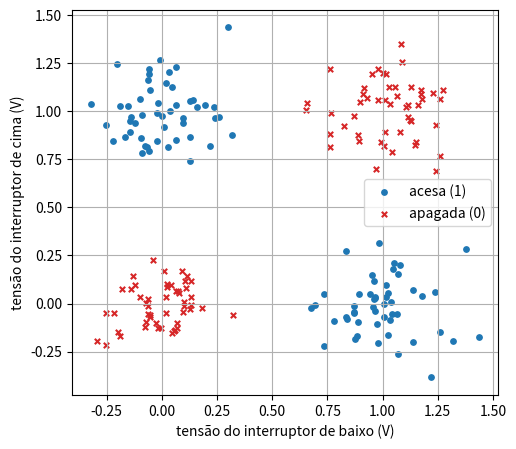
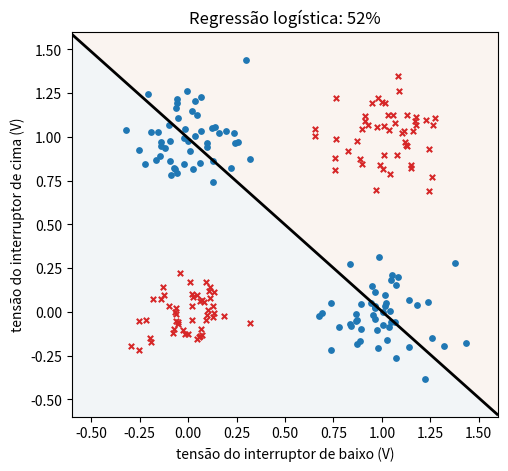
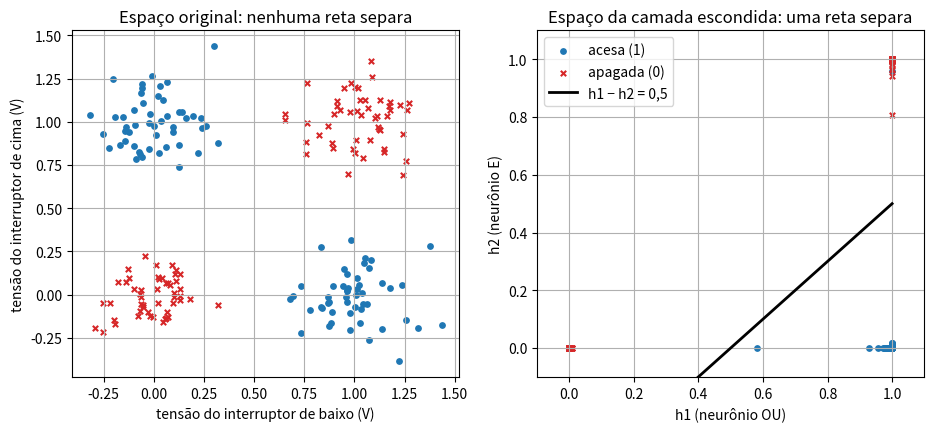
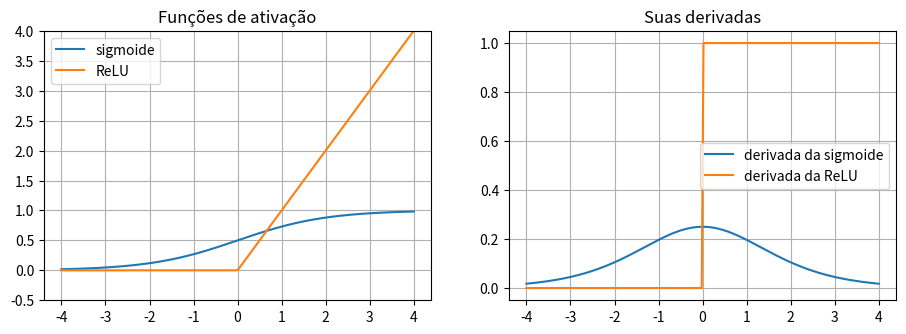
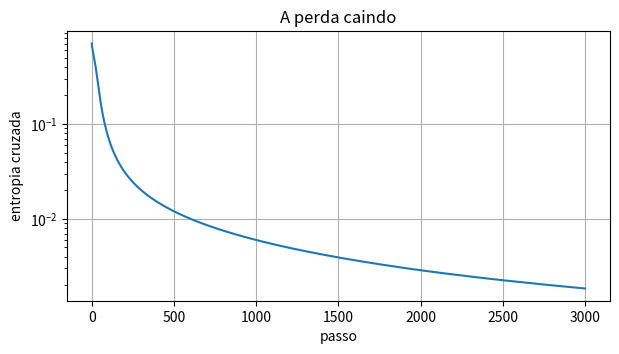
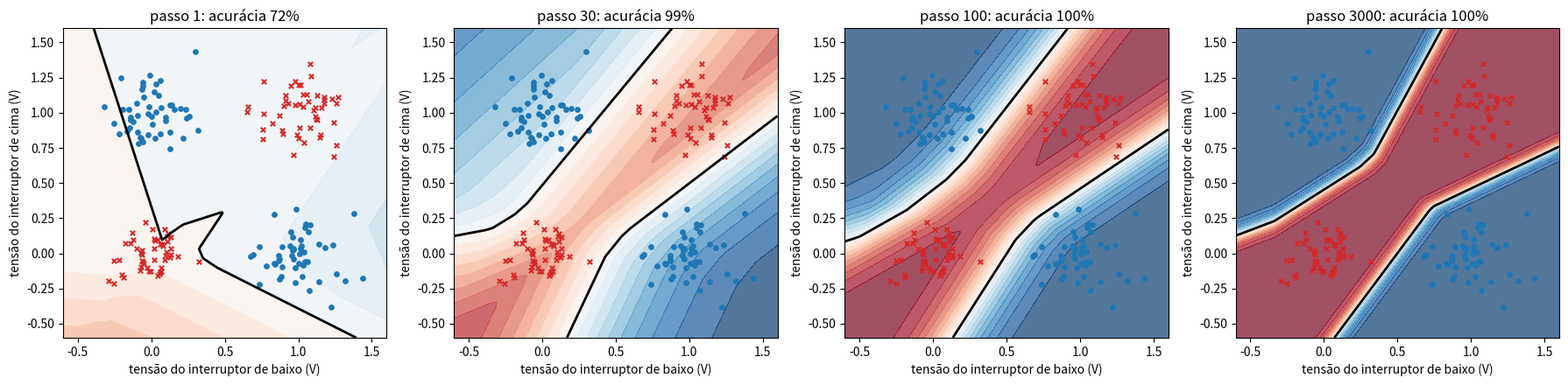
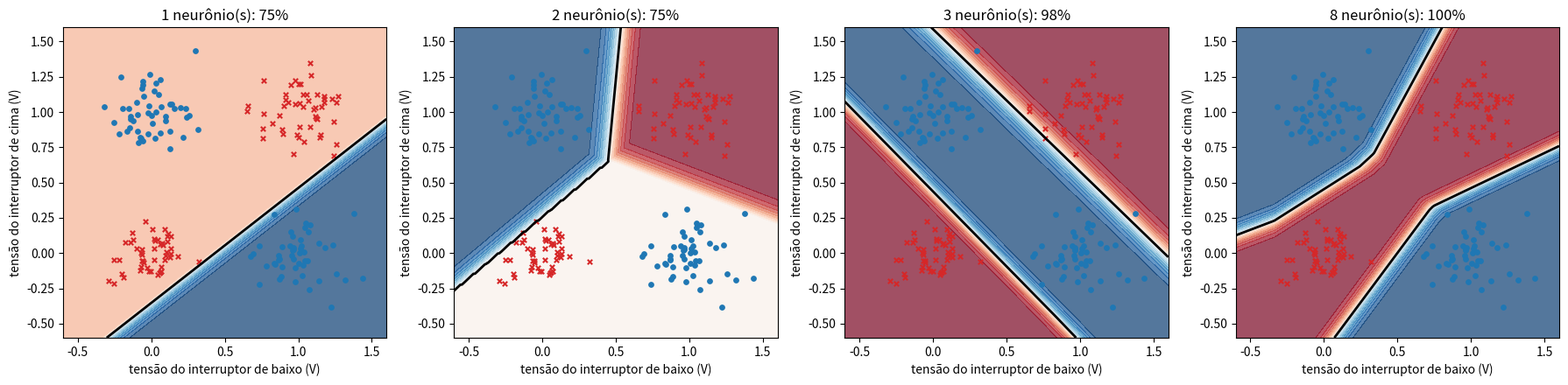
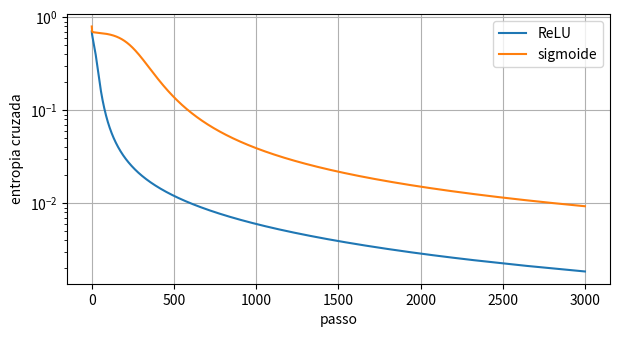

Write the Python code that produced these figures, in order.
import numpy as np
import matplotlib.pyplot as plt

rng = np.random.default_rng(42)

cantos = np.array([[0, 0], [0, 1], [1, 0], [1, 1]])
lampada_nos_cantos = np.array([0, 1, 1, 0])   # a tabela do XOR
n_por_canto = 50

X = np.vstack([canto + rng.normal(0, 0.15, (n_por_canto, 2)) for canto in cantos])
y = np.repeat(lampada_nos_cantos, n_por_canto).reshape(-1, 1).astype(float)
print("forma de X:", X.shape, "  forma de y:", y.shape)

def desenhar_pontos(eixo, X, y):
    """Lâmpada acesa em azul, apagada em vermelho."""
    acesa = y[:, 0] == 1
    eixo.scatter(X[acesa, 0], X[acesa, 1], color="tab:blue", s=15, label="acesa (1)")
    eixo.scatter(X[~acesa, 0], X[~acesa, 1], color="tab:red", marker="x", s=15, label="apagada (0)")
    eixo.set_xlabel("tensão do interruptor de baixo (V)")
    eixo.set_ylabel("tensão do interruptor de cima (V)")


fig, eixo = plt.subplots(figsize=(5.5, 5))
desenhar_pontos(eixo, X, y)
eixo.legend()
eixo.grid(True)
plt.show()

def sigmoide(z):
    """Vimos isso no Módulo 03."""
    return 1 / (1 + np.exp(-z))


def entropia_cruzada(p, y):
    """Vimos isso no Módulo 03: entropia cruzada média."""
    p = np.clip(p, 1e-12, 1 - 1e-12)
    return -np.mean(y * np.log(p) + (1 - y) * np.log(1 - p))


def treinar_logistica(X, y, taxa=0.5, passos=2000):
    """Vimos isso no Módulo 03: regressão logística por gradiente descendente."""
    w, b = np.zeros((X.shape[1], 1)), 0.0
    for passo in range(passos):
        residuo = sigmoide(X @ w + b) - y
        w = w - taxa * X.T @ residuo / len(y)
        b = b - taxa * np.mean(residuo)
    return w, b


w_log, b_log = treinar_logistica(X, y)
acuracia_logistica = np.mean((sigmoide(X @ w_log + b_log) >= 0.5) == y)
print(f"acurácia da regressão logística: {acuracia_logistica:.1%}")

def desenhar_regioes(eixo, calcular_probabilidade, X, y, titulo):
    """Pinta a probabilidade prevista em cada ponto do plano e desenha a fronteira p = 0,5."""
    grade_1, grade_2 = np.meshgrid(np.linspace(-0.6, 1.6, 200), np.linspace(-0.6, 1.6, 200))
    pontos = np.column_stack([grade_1.ravel(), grade_2.ravel()])
    probabilidade = calcular_probabilidade(pontos).reshape(grade_1.shape)
    eixo.contourf(grade_1, grade_2, probabilidade, levels=np.linspace(0, 1, 21), cmap="RdBu", alpha=0.7)
    eixo.contour(grade_1, grade_2, probabilidade, levels=[0.5], colors="black", linewidths=2)
    desenhar_pontos(eixo, X, y)
    eixo.set_title(titulo)


fig, eixo = plt.subplots(figsize=(5.5, 5))
desenhar_regioes(eixo, lambda pontos: sigmoide(pontos @ w_log + b_log), X, y,
                 f"Regressão logística: {acuracia_logistica:.0%}")
plt.show()

W1_manual = np.array([[20.0, 20.0],
                      [20.0, 20.0]])      # coluna 0: neurônio OU; coluna 1: neurônio E
b1_manual = np.array([-10.0, -30.0])
W2_manual = np.array([[20.0], [-20.0]])
b2_manual = np.array([-10.0])

for entrada in cantos:
    h = sigmoide(entrada @ W1_manual + b1_manual)
    saida = sigmoide(h @ W2_manual + b2_manual)
    print(f"entrada {entrada}: h1 = {h[0]:.3f}, h2 = {h[1]:.3f}  ->  lâmpada = {saida[0]:.3f}")

H_manual = sigmoide(X @ W1_manual + b1_manual)

fig, (eixo_original, eixo_escondido) = plt.subplots(1, 2, figsize=(11, 4.5))
desenhar_pontos(eixo_original, X, y)
eixo_original.set_title("Espaço original: nenhuma reta separa")
eixo_original.grid(True)

desenhar_pontos(eixo_escondido, H_manual, y)
eixo_escondido.plot([0, 1], [-0.5, 0.5], color="black", linewidth=2, label="h1 − h2 = 0,5")
eixo_escondido.set_xlabel("h1 (neurônio OU)")
eixo_escondido.set_ylabel("h2 (neurônio E)")
eixo_escondido.set_xlim(-0.1, 1.1)
eixo_escondido.set_ylim(-0.1, 1.1)
eixo_escondido.set_title("Espaço da camada escondida: uma reta separa")
eixo_escondido.legend()
eixo_escondido.grid(True)
plt.show()

def relu(z):
    """Zero para negativos, o próprio valor para positivos."""
    return np.maximum(0, z)


def derivada_relu(z):
    """1 onde z > 0, 0 onde z <= 0."""
    return (z > 0).astype(float)


valores_z = np.linspace(-4, 4, 200)
fig, (eixo_f, eixo_df) = plt.subplots(1, 2, figsize=(11, 3.5))
eixo_f.plot(valores_z, sigmoide(valores_z), label="sigmoide")
eixo_f.plot(valores_z, relu(valores_z), label="ReLU")
eixo_f.set_title("Funções de ativação")
eixo_f.set_ylim(-0.5, 4)
eixo_f.legend()
eixo_f.grid(True)
eixo_df.plot(valores_z, sigmoide(valores_z) * (1 - sigmoide(valores_z)), label="derivada da sigmoide")
eixo_df.plot(valores_z, derivada_relu(valores_z), label="derivada da ReLU")
eixo_df.set_title("Suas derivadas")
eixo_df.legend()
eixo_df.grid(True)
plt.show()

x, y_mini = 1.0, 1.0
w1, b1, w2, b2 = 0.5, 0.0, 1.0, 0.0

# Para frente
z1 = w1 * x + b1
h = sigmoide(z1)
z2 = w2 * h + b2
p = sigmoide(z2)
perda = -np.log(p)
print(f"h = {h:.4f}   p = {p:.4f}   perda = {perda:.4f}")

# Para trás
d_z2 = p - y_mini
d_w2, d_b2 = d_z2 * h, d_z2
d_h = d_z2 * w2
d_z1 = d_h * h * (1 - h)
d_w1, d_b1 = d_z1 * x, d_z1
print(f"dL/dw2 = {d_w2:.4f}   dL/db2 = {d_b2:.4f}   dL/dw1 = {d_w1:.4f}   dL/db1 = {d_b1:.4f}")

def perda_mini(w1, b1, w2, b2):
    """Perda da rede mínima, para conferir os gradientes."""
    return -np.log(sigmoide(w2 * sigmoide(w1 * x + b1) + b2))


passinho = 1e-5
print(f"dL/dw1 pelo passinho: {(perda_mini(w1 + passinho, b1, w2, b2) - perda_mini(w1 - passinho, b1, w2, b2)) / (2 * passinho):.4f}")
print(f"dL/dw2 pelo passinho: {(perda_mini(w1, b1, w2 + passinho, b2) - perda_mini(w1, b1, w2 - passinho, b2)) / (2 * passinho):.4f}")

def inicializar_rede(n_entradas, n_ocultos, semente=0):
    """Pesos aleatórios pequenos, vieses zerados."""
    gerador = np.random.default_rng(semente)
    return {
        "W1": gerador.normal(0, 1, (n_entradas, n_ocultos)),
        "b1": np.zeros(n_ocultos),
        "W2": gerador.normal(0, 1, (n_ocultos, 1)),
        "b2": np.zeros(1),
    }


def propagacao_frente(X, rede):
    """Calcula a probabilidade de saída e guarda os valores intermediários para a volta."""
    Z1 = X @ rede["W1"] + rede["b1"]
    H = relu(Z1)
    Z2 = H @ rede["W2"] + rede["b2"]
    P = sigmoide(Z2)
    memoria = {"X": X, "Z1": Z1, "H": H, "P": P}
    return P, memoria


def retropropagacao(y, rede, memoria):
    """Gradiente da entropia cruzada média em relação a cada parâmetro, de trás para frente."""
    n = len(y)
    dZ2 = (memoria["P"] - y) / n
    dW2 = memoria["H"].T @ dZ2
    db2 = dZ2.sum(axis=0)
    dH = dZ2 @ rede["W2"].T
    dZ1 = dH * derivada_relu(memoria["Z1"])
    dW1 = memoria["X"].T @ dZ1
    db1 = dZ1.sum(axis=0)
    return {"W1": dW1, "b1": db1, "W2": dW2, "b2": db2}


rede_teste = inicializar_rede(2, 8)
P_teste, memoria_teste = propagacao_frente(X, rede_teste)
gradientes_teste = retropropagacao(y, rede_teste, memoria_teste)
for nome, gradiente in gradientes_teste.items():
    print(f"gradiente de {nome}: forma {gradiente.shape}")

def conferir_gradientes(X, y, rede, passinho=1e-5):
    """Compara os gradientes da retropropagação com os calculados pelo passinho para cada lado."""
    P, memoria = propagacao_frente(X, rede)
    analiticos = retropropagacao(y, rede, memoria)
    for nome in rede:
        numericos = np.zeros_like(rede[nome])
        for posicao in np.ndindex(rede[nome].shape):
            original = rede[nome][posicao]
            rede[nome][posicao] = original + passinho
            perda_mais = entropia_cruzada(propagacao_frente(X, rede)[0], y)
            rede[nome][posicao] = original - passinho
            perda_menos = entropia_cruzada(propagacao_frente(X, rede)[0], y)
            rede[nome][posicao] = original   # devolve o valor original
            numericos[posicao] = (perda_mais - perda_menos) / (2 * passinho)
        maior_diferenca = np.max(np.abs(numericos - analiticos[nome]))
        print(f"{nome}: maior diferença entre fórmula e passinho = {maior_diferenca:.2e}")


conferir_gradientes(X, y, inicializar_rede(2, 8))

def treinar_rede(X, y, n_ocultos, taxa, passos, semente=0):
    """Gradiente descendente numa rede de uma camada escondida. Devolve a rede e o histórico da perda."""
    rede = inicializar_rede(X.shape[1], n_ocultos, semente)
    historico_perda = []
    for passo in range(passos):
        P, memoria = propagacao_frente(X, rede)
        historico_perda.append(entropia_cruzada(P, y))
        gradientes = retropropagacao(y, rede, memoria)
        for nome in rede:
            rede[nome] = rede[nome] - taxa * gradientes[nome]
    return rede, np.array(historico_perda)


def acuracia_rede(X, y, rede):
    """Fração de acertos, com limiar 0,5."""
    return np.mean((propagacao_frente(X, rede)[0] >= 0.5) == y)


rede, historico_perda = treinar_rede(X, y, n_ocultos=8, taxa=0.5, passos=3000)
print(f"perda final: {historico_perda[-1]:.4f}   acurácia: {acuracia_rede(X, y, rede):.1%}")
print(f"(regressão logística: {acuracia_logistica:.1%})")

plt.figure(figsize=(7, 3.5))
plt.plot(historico_perda)
plt.yscale("log")
plt.xlabel("passo")
plt.ylabel("entropia cruzada")
plt.title("A perda caindo")
plt.grid(True)
plt.show()

fig, eixos = plt.subplots(1, 4, figsize=(18, 4.5))
for eixo, passos in zip(eixos, [1, 30, 100, 3000]):
    rede_parcial, _ = treinar_rede(X, y, n_ocultos=8, taxa=0.5, passos=passos)
    desenhar_regioes(eixo, lambda pontos: propagacao_frente(pontos, rede_parcial)[0], X, y,
                     f"passo {passos}: acurácia {acuracia_rede(X, y, rede_parcial):.0%}")
plt.tight_layout()
plt.show()

entrada_ex1 = np.array([1.0, 1.0])
h_ex1 = sigmoide(entrada_ex1 @ W1_manual + b1_manual)
print("h1, h2 =", np.round(h_ex1, 5), "  saída =", np.round(sigmoide(h_ex1 @ W2_manual + b2_manual), 5))

fig, eixos = plt.subplots(1, 4, figsize=(18, 4.5))
for eixo, n_ocultos in zip(eixos, [1, 2, 3, 8]):
    rede_ex2, _ = treinar_rede(X, y, n_ocultos=n_ocultos, taxa=0.5, passos=3000)
    acc = acuracia_rede(X, y, rede_ex2)
    print(f"{n_ocultos} neurônio(s) escondido(s): acurácia {acc:.1%}")
    desenhar_regioes(eixo, lambda pontos: propagacao_frente(pontos, rede_ex2)[0], X, y, f"{n_ocultos} neurônio(s): {acc:.0%}")
plt.tight_layout()
plt.show()

def propagacao_frente_sigmoide(X, rede):
    """Igual à propagação_frente, mas com sigmoide na camada escondida."""
    Z1 = X @ rede["W1"] + rede["b1"]
    H = sigmoide(Z1)
    P = sigmoide(H @ rede["W2"] + rede["b2"])
    return P, {"X": X, "Z1": Z1, "H": H, "P": P}


def retropropagacao_sigmoide(y, rede, memoria):
    """Igual à retropropagacao, mas a derivada da ativação escondida é H (1 - H)."""
    n = len(y)
    dZ2 = (memoria["P"] - y) / n
    dH = dZ2 @ rede["W2"].T
    dZ1 = dH * memoria["H"] * (1 - memoria["H"])
    return {"W1": memoria["X"].T @ dZ1, "b1": dZ1.sum(axis=0),
            "W2": memoria["H"].T @ dZ2, "b2": dZ2.sum(axis=0)}


# Conferência numérica, só para W1 (a parte que mudou)
rede_s = inicializar_rede(2, 8)
analitico = retropropagacao_sigmoide(y, rede_s, propagacao_frente_sigmoide(X, rede_s)[1])["W1"]
numerico = np.zeros_like(rede_s["W1"])
for posicao in np.ndindex(rede_s["W1"].shape):
    original = rede_s["W1"][posicao]
    rede_s["W1"][posicao] = original + 1e-5
    perda_mais = entropia_cruzada(propagacao_frente_sigmoide(X, rede_s)[0], y)
    rede_s["W1"][posicao] = original - 1e-5
    perda_menos = entropia_cruzada(propagacao_frente_sigmoide(X, rede_s)[0], y)
    rede_s["W1"][posicao] = original
    numerico[posicao] = (perda_mais - perda_menos) / 2e-5
print(f"W1: maior diferença = {np.max(np.abs(numerico - analitico)):.2e}")

# Treino com sigmoide
rede_s = inicializar_rede(2, 8)
historico_sigmoide = []
for passo in range(3000):
    P, memoria = propagacao_frente_sigmoide(X, rede_s)
    historico_sigmoide.append(entropia_cruzada(P, y))
    gradientes = retropropagacao_sigmoide(y, rede_s, memoria)
    for nome in rede_s:
        rede_s[nome] = rede_s[nome] - 0.5 * gradientes[nome]

print(f"perda final: ReLU = {historico_perda[-1]:.4f}   sigmoide = {historico_sigmoide[-1]:.4f}")
plt.figure(figsize=(7, 3.5))
plt.plot(historico_perda, label="ReLU")
plt.plot(historico_sigmoide, label="sigmoide")
plt.yscale("log")
plt.xlabel("passo")
plt.ylabel("entropia cruzada")
plt.legend()
plt.grid(True)
plt.show()
